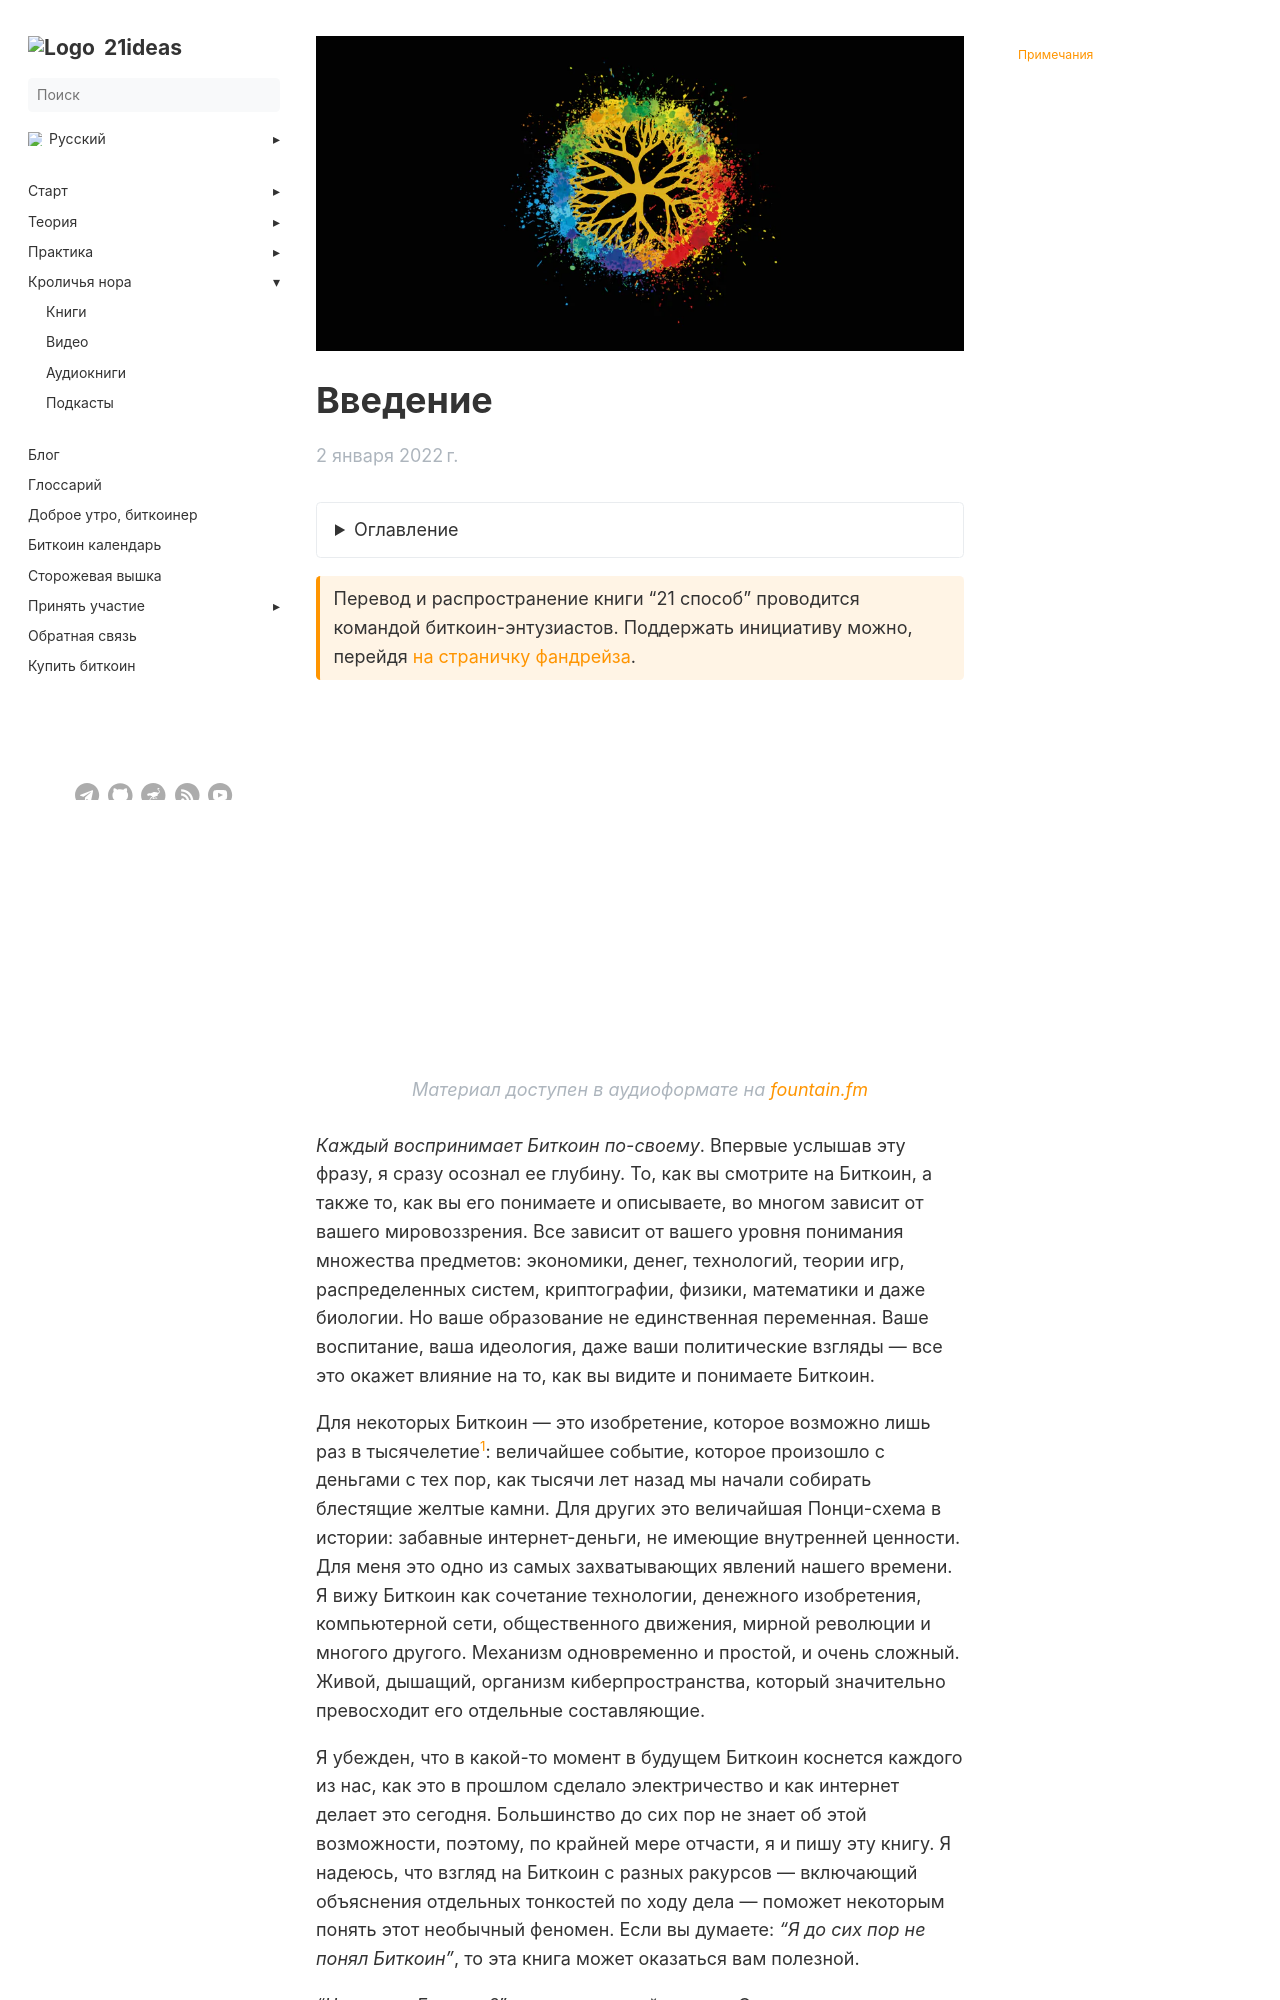

repository: 21ideas-org/21ideas.org · page: 21-sposob/vvedenie/index.html · generator: jekyll

---
title: "Введение"
h1: "Введение"
tags: ["биткоин", "vvedenie", "bitcoin", "proof-of-work"]
description: "Введение"
url: 21-sposob/vvedenie
aliases: ['/books-21-ways-intro']
cover: /img/08.webp
date: 2022-01-02
bookToc: true
bookFlatSection: false
weight: 1
---

{{< details "Оглавление" "..." >}}

 [Главная страница](/21-sposob)

 - [Введение](/21-sposob/vvedenie)
   
 - [Глава 0](/21-sposob/glava-0)
   
 - [Глава 0.1](/21-sposob/glava-01)
   
 - 21 способ взглянуть на Биткоин:
   
 [Глава 1: Биткоин – это идея](/21-sposob/glava-1-bitcoin-eto-ideya)
 
 [Глава 2: Биткоин – это время](/21-sposob/glava-2-bitcoin-eto-vremya)
  
 [Глава 3: Биткоин – волшебные интернет–деньги](/21-sposob/glava-3-bitcoin-volshebnye-internet-dengi)
  
 Глава 4: Биткоин – разумные деньги

 Глава 5: Биткоин – лучшие деньги, которые у нас когда–либо были
    
 [Глава 6: Биткоин – это цифровая редкость](/21-sposob/glava-6-bitcoin-eto-cifrovaya-redkost)

 Глава 7: Биткоин – это абсолютная редкость

 Глава 8: Биткоин – это машина истины

 Глава 9: Биткоин – это страхование богатства
  
 Глава 10: Биткоин – это децентрализованная компьютерная сеть
  
 Глава 11: Биткоин – это платежная система

 Глава 12: Биткоин – это глобальный расчетный слой

 Глава 13: Биткоин – это разделение денег и государства

 Глава 14: Биткоин – это мирная революция

 Глава 15: Биткоин – это параллельная экономика

 Глава 16: Биткоин – это игра

 Глава 17: Биткоин – это информация

 Глава 18: Биткоин – это речь

 Глава 19: Биткоин – это свобода

 Глава 20: Биткоин – это монетарная черная дыра

 Глава 21: Биткоин – это живой организм
    
 - Чем Биткоин не является

{{< /details >}}

{{< hint btc >}}
Перевод и распространение книги "21 способ" проводится командой биткоин-энтузиастов. Поддержать инициативу можно, перейдя [на страничку фандрейза](https://tallycoin.app/@21ideas/21-zho0IO4x/).
{{< /hint >}}

{{< youtube wuwP6TiKPoM >}}
_Материал доступен в аудиоформате на [fountain.fm](https://fountain.fm/episode/WmSlgGkC5U9yaehMVe7K)_
{{< /youtube >}}

*Каждый воспринимает Биткоин по-своему*. Впервые услышав эту фразу, я сразу осознал ее глубину. То, как вы смотрите на Биткоин, а также то, как вы его понимаете и описываете, во многом зависит от вашего мировоззрения. Все зависит от вашего уровня понимания множества предметов: экономики, денег, технологий, теории игр, распределенных систем, криптографии, физики, математики и даже биологии. Но ваше образование не единственная переменная. Ваше воспитание, ваша идеология, даже ваши политические взгляды — все это окажет влияние на то, как вы видите и понимаете Биткоин.

Для некоторых Биткоин — это изобретение, которое возможно лишь раз в тысячелетие[^1]: величайшее событие, которое произошло с деньгами с тех пор, как тысячи лет назад мы начали собирать блестящие желтые камни. Для других это величайшая Понци-схема в истории: забавные интернет-деньги, не имеющие внутренней ценности. Для меня это одно из самых захватывающих явлений нашего времени. Я вижу Биткоин как сочетание технологии, денежного изобретения, компьютерной сети, общественного движения, мирной революции и многого другого. Механизм одновременно и простой, и очень сложный. Живой, дышащий, организм киберпространства, который значительно превосходит его отдельные составляющие.

Я убежден, что в какой-то момент в будущем Биткоин коснется каждого из нас, как это в прошлом сделало электричество и как интернет делает это сегодня. Большинство до сих пор не знает об этой возможности, поэтому, по крайней мере отчасти, я и пишу эту книгу. Я надеюсь, что взгляд на Биткоин с разных ракурсов — включающий объяснения отдельных тонкостей по ходу дела — поможет некоторым понять этот необычный феномен. Если вы думаете: *"Я до сих пор не понял Биткоин"*, то эта книга может оказаться вам полезной.
